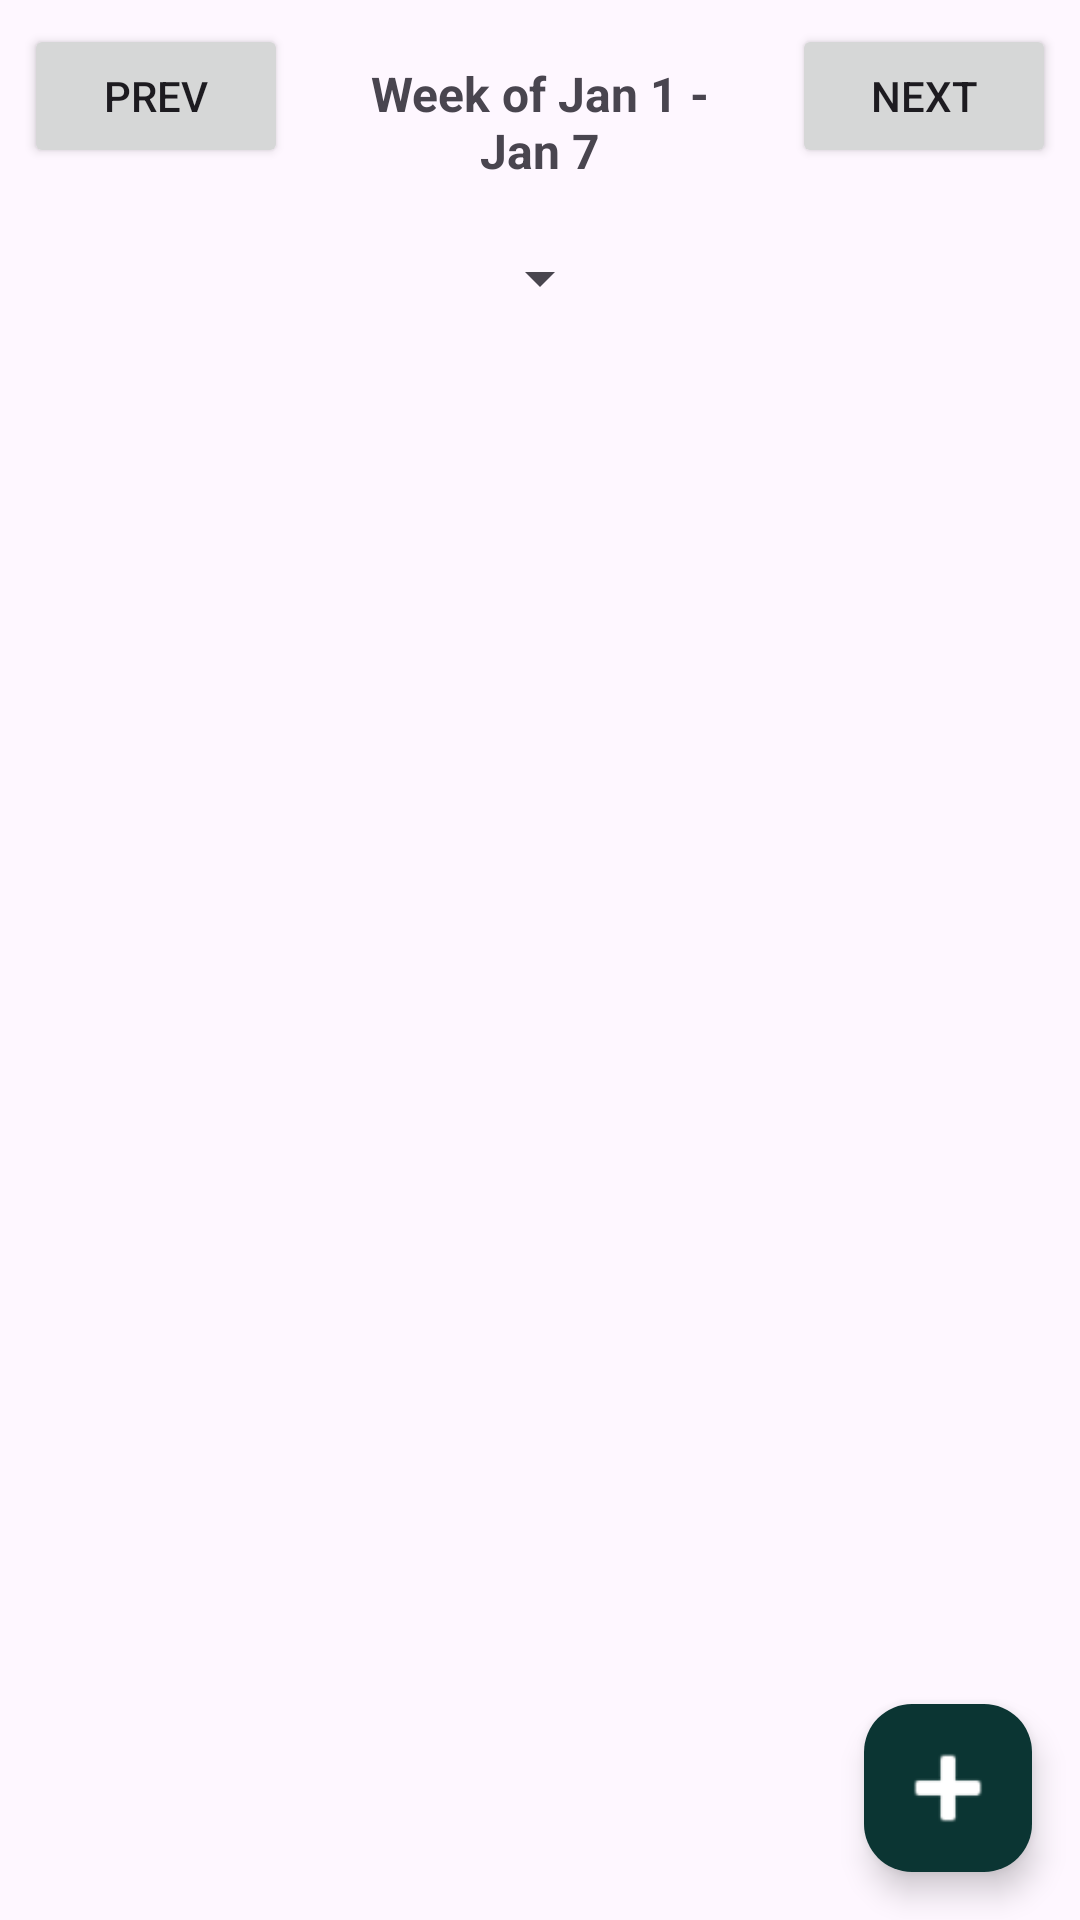

Reconstruct the res/layout file that produces this screen, plus the resources it refers to.
<!-- AndroidManifest.xml: application theme Theme.Test_V2 -->
<!-- res/layout/fragment_weekly.xml -->
<?xml version="1.0" encoding="utf-8"?>
<androidx.constraintlayout.widget.ConstraintLayout xmlns:android="http://schemas.android.com/apk/res/android"
    xmlns:app="http://schemas.android.com/apk/res-auto"
    android:layout_width="match_parent"
    android:layout_height="match_parent">

    
    <LinearLayout
        android:id="@+id/weekSelectorLayout"
        android:layout_width="wrap_content"
        android:layout_height="wrap_content"
        android:orientation="horizontal"
        android:padding="8dp"
        app:layout_constraintTop_toTopOf="parent"
        app:layout_constraintStart_toStartOf="parent"
        app:layout_constraintEnd_toEndOf="parent">

        <Button
            android:id="@+id/previousWeekButton"
            android:layout_width="wrap_content"
            android:layout_height="wrap_content"
            android:text="Prev"
            android:layout_marginEnd="8dp" />

        <TextView
            android:id="@+id/weekDisplayText"
            android:layout_width="wrap_content"
            android:layout_height="wrap_content"
            android:text="Week of Jan 1 - Jan 7"
            android:textSize="16sp"
            android:textStyle="bold"
            android:padding="8dp"
            android:layout_weight="1"
            android:gravity="center" />

        <Button
            android:id="@+id/nextWeekButton"
            android:layout_width="wrap_content"
            android:layout_height="wrap_content"
            android:text="Next"
            android:layout_marginStart="8dp" />
    </LinearLayout>

    
    <Spinner
        android:id="@+id/eventCategorySpinner"
        android:layout_width="wrap_content"
        android:layout_height="wrap_content"
        android:layout_margin="8dp"
        app:layout_constraintTop_toBottomOf="@id/weekSelectorLayout"
        app:layout_constraintStart_toStartOf="parent"
        app:layout_constraintEnd_toEndOf="parent" />

    
    <ScrollView
        android:layout_width="0dp"
        android:layout_height="0dp"
        android:fillViewport="true"
        app:layout_constraintTop_toBottomOf="@id/eventCategorySpinner"
        app:layout_constraintBottom_toTopOf="@id/addEventButton"
        app:layout_constraintStart_toStartOf="parent"
        app:layout_constraintEnd_toEndOf="parent">

        <LinearLayout
            android:id="@+id/weeklyEventsContainer"
            android:layout_width="match_parent"
            android:layout_height="wrap_content"
            android:orientation="vertical"
            android:padding="8dp" />
    </ScrollView>

    
    <com.google.android.material.floatingactionbutton.FloatingActionButton
        android:id="@+id/addEventButton"
        android:layout_width="wrap_content"
        android:layout_height="wrap_content"
        android:src="@android:drawable/ic_input_add"
        android:layout_margin="16dp"
        app:layout_constraintBottom_toBottomOf="parent"
        app:layout_constraintEnd_toEndOf="parent"
        app:maxImageSize="40dp"
        app:tint="@android:color/white"/>

</androidx.constraintlayout.widget.ConstraintLayout>
<!-- resources referenced by this layout -->
<resources>
  <style name="Theme.Test_V2" parent="Base.Theme.Test_V2" />
  <style name="Base.Theme.Test_V2" parent="Theme.Material3.DayNight.NoActionBar">
          
          <item name="colorPrimary">@color/forest_green</item>
          <item name="colorPrimaryContainer">@color/forest_green</item>
          <item name="colorOnPrimary">@android:color/white</item> 
      </style>
  <color name="forest_green">#0b3533</color>
</resources>
